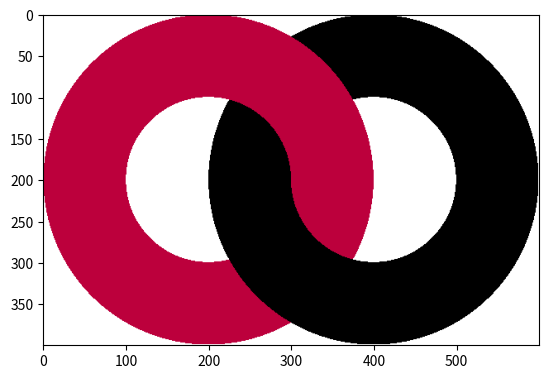

Write the Python code that produced this figure.
 #!/usr/bin/env python2
# -*- coding: utf-8 -*-

import numpy as np
import matplotlib.pyplot as plt



# ------------------ demi-cercle ----------------------------------------------

# definition des couleurs utilisées, codées en R, V, B
rouge = np.array([188, 0, 60], dtype = np.uint8)

# Création de l'image avec un fond blanc
demicercle = np.ones((200, 200, 3), dtype = np.uint8) * 255

# rayon du cercle 
r = 60

# Création de la grille des pixels
x = np.linspace(-0, 60, 200)
y = np.linspace(60, -0, 200)
X, Y  = np.meshgrid(x,y, indexing = 'xy')




# affectation de la zone

demicercle[ (X*X+Y*Y) <= (r*r) , :] = rouge

#probleme
#demicercle[ (X*X+Y*Y) <= (r*r) & ((X*X) >= (r*r)) , :] = rouge


# affichage
plt.imshow(demicercle)
plt.show()


# ------------------ Donut ----------------------------------------------

# definition des couleurs utilisées, codées en R, V, B
rouge = np.array([188, 0, 60], dtype = np.uint8)
blanc = np.array([255, 255, 255], dtype = np.uint8)
# Création de l'image avec un fond blanc
donut = np.ones((200, 200, 3), dtype = np.uint8) * 255

# rayon du cercle 
r =60

# Création de la partie exterieur du cercle rouge
xrouge = np.linspace(-60, 60, 200)
yrouge = np.linspace(60, -60, 200)
Xrouge, Yrouge  = np.meshgrid(xrouge,yrouge, indexing = 'xy')

# Création de la partie interieur du cercle rouge
xblanc = np.linspace(-125, 125, 200)
yblanc = np.linspace(125, -125, 200)
Xblanc, Yblanc  = np.meshgrid(xblanc,yblanc, indexing = 'xy')

# affectation de la zone

#         plus petit que le rouge                             plus grand que le blanc
donut[ ( (Xrouge*Xrouge+Yrouge*Yrouge) <= (r*r)  ) & ( (Xblanc*Xblanc+Yblanc*Yblanc) > (r*r) ), :] = rouge

#xb = np.linspace(-100, 100, 200)
#yb = np.linspace(100, -100, 200)
#Xb, Yb  = np.meshgrid(xb,yb, indexing = 'xy')
#japon[ (Xb*Xb+Yb*Yb) <= (r*r) , :] = blanc


# affichage
plt.imshow(donut)
plt.show()


# ------------------ Double Donut ----------------------------------------

# on travaille sur un repère orthonormé (en bas gauche)


rouge = np.array([188, 0, 60], dtype = np.uint8)
blanc = np.array([255, 255, 255], dtype = np.uint8)
noir = np.array([0,0,0], dtype = np.uint8)
# Création de l'image avec un fond blanc
DoubleDonut = np.ones((400, 600, 3), dtype = np.uint8) * 255


x = np.linspace(0, 6, 600)
y = np.linspace(4, 0, 400)
X, Y  = np.meshgrid(x,y, indexing = 'xy')


rG =2
rP=1


DoubleDonut[ ( (X-2)*(X-2)+(Y-2)*(Y-2) > (rP*rP)  ) & ( (X-2)*(X-2)+(Y-2)*(Y-2) < (rG*rG) ), :] = rouge
DoubleDonut[ ( (X-4)*(X-4)+(Y-2)*(Y-2) > (rP*rP)  ) & ( (X-4)*(X-4)+(Y-2)*(Y-2) < (rG*rG) ), :] = noir
DoubleDonut[ ( (X-4)*(X-4)+(Y-2)*(Y-2) > (rP*rP)  ) & ( (X-4)*(X-4)+(Y-2)*(Y-2) < (rG*rG) ) & ((X-2)*(X-2)+(Y-2)*(Y-2) > (rP*rP)  ) & ( (X-2)*(X-2)+(Y-2)*(Y-2) < (rG*rG) ) & (Y>2), :] = rouge



plt.imshow(DoubleDonut)
plt.show()